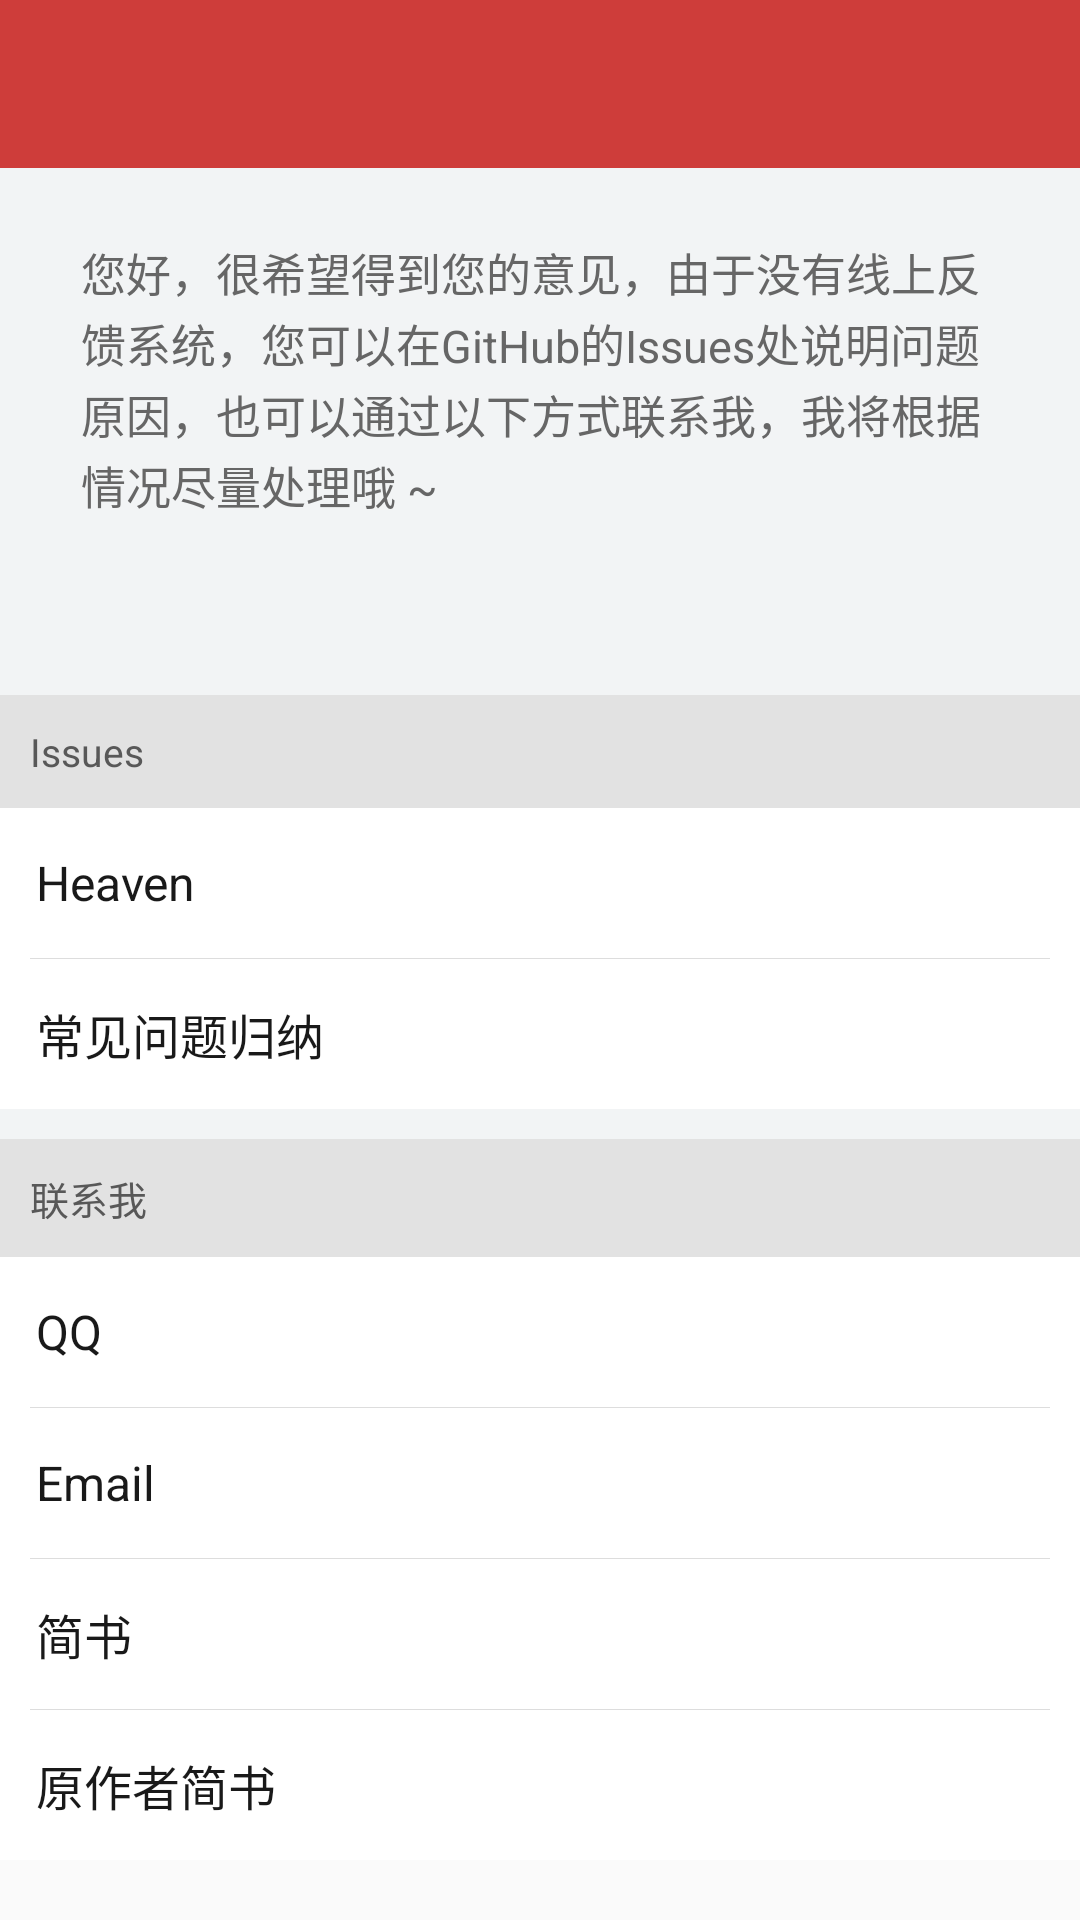

Layout XML and referenced resources for this Android screen:
<!-- AndroidManifest.xml: application theme AppTheme -->
<!-- res/layout/activity_feedback.xml -->
<?xml version="1.0" encoding="utf-8"?>
<android.support.v4.widget.NestedScrollView xmlns:android="http://schemas.android.com/apk/res/android"
    android:layout_width="match_parent"
    android:layout_height="wrap_content"
    android:fitsSystemWindows="true">

    <LinearLayout
        android:layout_width="match_parent"
        android:layout_height="match_parent"
        android:background="@color/colorPageBg"
        android:orientation="vertical">

        <include layout="@layout/toolbar" />

        <TextView
            android:layout_width="match_parent"
            android:layout_height="wrap_content"
            android:layout_marginBottom="12dp"
            android:layout_marginEnd="15dp"
            android:layout_marginStart="15dp"
            android:layout_marginTop="12dp"
            android:background="@drawable/shape_notclickbg"
            android:lineSpacingExtra="2dp"
            android:padding="12dp"
            android:text="@string/github_issues"
            android:textColor="#666666"
            android:textSize="15sp" />


        <LinearLayout
            android:layout_width="match_parent"
            android:layout_height="wrap_content"
            android:layout_marginTop="35dp"
            android:background="@color/colorWhite"
            android:orientation="vertical">

            <TextView
                android:layout_width="match_parent"
                android:layout_height="wrap_content"
                android:background="@color/tabColor"
                android:padding="10dp"
                android:text="Issues"
                android:textColor="@color/colorTabText"
                android:textSize="13sp" />


            <TextView
                android:id="@+id/tv_issues"
                android:layout_width="match_parent"
                android:layout_height="50dp"
                android:background="@drawable/ripple_item_white_bg"
                android:clickable="true"
                android:gravity="center_vertical"
                android:paddingLeft="12dp"
                android:paddingRight="12dp"
                android:text="@string/app_name"
                android:textColor="@color/text_common"
                android:textSize="16sp" />

            <View
                style="@style/horizontalLine"
                android:layout_marginEnd="10dp"
                android:layout_marginStart="10dp" />

            <TextView
                android:id="@+id/tv_faq"
                android:layout_width="match_parent"
                android:layout_height="50dp"
                android:background="@drawable/ripple_item_white_bg"
                android:clickable="true"
                android:gravity="center_vertical"
                android:paddingLeft="12dp"
                android:paddingRight="12dp"
                android:text="常见问题归纳"
                android:textColor="@color/text_common"
                android:textSize="16sp" />
        </LinearLayout>

        <LinearLayout
            android:layout_width="match_parent"
            android:layout_height="wrap_content"
            android:layout_marginTop="10dp"
            android:background="@color/colorWhite"
            android:orientation="vertical">

            <TextView
                android:layout_width="match_parent"
                android:layout_height="wrap_content"
                android:background="@color/tabColor"
                android:padding="10dp"
                android:text="联系我"
                android:textColor="@color/colorTabText"
                android:textSize="13sp" />

            <TextView
                android:id="@+id/tv_qq"
                android:layout_width="match_parent"
                android:layout_height="50dp"
                android:background="@drawable/ripple_item_white_bg"
                android:clickable="true"
                android:gravity="center_vertical"
                android:paddingLeft="12dp"
                android:paddingRight="12dp"
                android:text="QQ"
                android:textColor="@color/text_common"
                android:textSize="16sp" />

            <View
                style="@style/horizontalLine"
                android:layout_marginEnd="10dp"
                android:layout_marginStart="10dp" />

            <TextView
                android:id="@+id/tv_email"
                android:layout_width="match_parent"
                android:layout_height="50dp"
                android:background="@drawable/ripple_item_white_bg"
                android:clickable="true"
                android:gravity="center_vertical"
                android:paddingLeft="12dp"
                android:paddingRight="12dp"
                android:text="Email"
                android:textColor="@color/text_common"
                android:textSize="16sp" />

            <View
                style="@style/horizontalLine"
                android:layout_marginEnd="10dp"
                android:layout_marginStart="10dp" />

            <TextView
                android:id="@+id/tv_jianshu"
                android:layout_width="match_parent"
                android:layout_height="50dp"
                android:background="@drawable/ripple_item_white_bg"
                android:clickable="true"
                android:gravity="center_vertical"
                android:paddingLeft="12dp"
                android:paddingRight="12dp"
                android:text="简书"
                android:textColor="@color/text_common"
                android:textSize="16sp" />

            <View
                style="@style/horizontalLine"
                android:layout_marginEnd="10dp"
                android:layout_marginStart="10dp" />

            <TextView
                android:id="@+id/tv_jianshu_old"
                android:layout_width="match_parent"
                android:layout_height="50dp"
                android:background="@drawable/ripple_item_white_bg"
                android:clickable="true"
                android:gravity="center_vertical"
                android:paddingLeft="12dp"
                android:paddingRight="12dp"
                android:text="原作者简书"
                android:textColor="@color/text_common"
                android:textSize="16sp" />
        </LinearLayout>

    </LinearLayout>

</android.support.v4.widget.NestedScrollView>
<!-- res/layout/toolbar.xml (included above) -->
<?xml version="1.0" encoding="utf-8"?>

<android.support.v7.widget.Toolbar xmlns:android="http://schemas.android.com/apk/res/android"
    xmlns:app="http://schemas.android.com/apk/res-auto"
    android:id="@+id/toolbar"
    android:layout_width="match_parent"
    android:layout_height="wrap_content"
    android:background="?attr/colorPrimary"
    android:minHeight="?attr/actionBarSize"
    app:layout_collapseMode="pin"
    app:popupTheme="@style/ThemeOverlay.AppCompat.Light"
    app:theme="@style/ThemeOverlay.AppCompat.ActionBar"
    app:titleTextColor="@color/colorWhite">

</android.support.v7.widget.Toolbar>
<!-- resources referenced by this layout -->
<resources>
  <color name="colorPageBg">#f2f4f5</color>
  <color name="colorTabText">#585858</color>
  <color name="colorWhite">#FFFFFF</color>
  <color name="tabColor">#e2e2e2</color>
  <color name="text_common">#191919</color>
  <string name="app_name">Heaven</string>
  <string name="github_issues">您好，很希望得到您的意见，由于没有线上反馈系统，您可以在GitHub的Issues处说明问题原因，也可以通过以下方式联系我，我将根据情况尽量处理哦 ~</string>
  <style name="horizontalLine">
          <item name="android:background">@color/colorLineItem</item>
          <item name="android:layout_height">1px</item>
          <item name="android:layout_width">match_parent</item>
      </style>
  <style name="AppTheme" parent="AppThemeRed" />
  <color name="colorLineItem">#FFDDDDDD</color>
  <style name="AppThemeRed" parent="Theme.AppCompat.Light.NoActionBar">
          <item name="colorPrimary">@color/colorTheme</item>
          <item name="colorPrimaryDark">@color/colorTheme</item>
          <item name="colorAccent">@color/colorTheme</item>
      </style>
  <color name="colorTheme">#ffce3d3a</color>
</resources>
